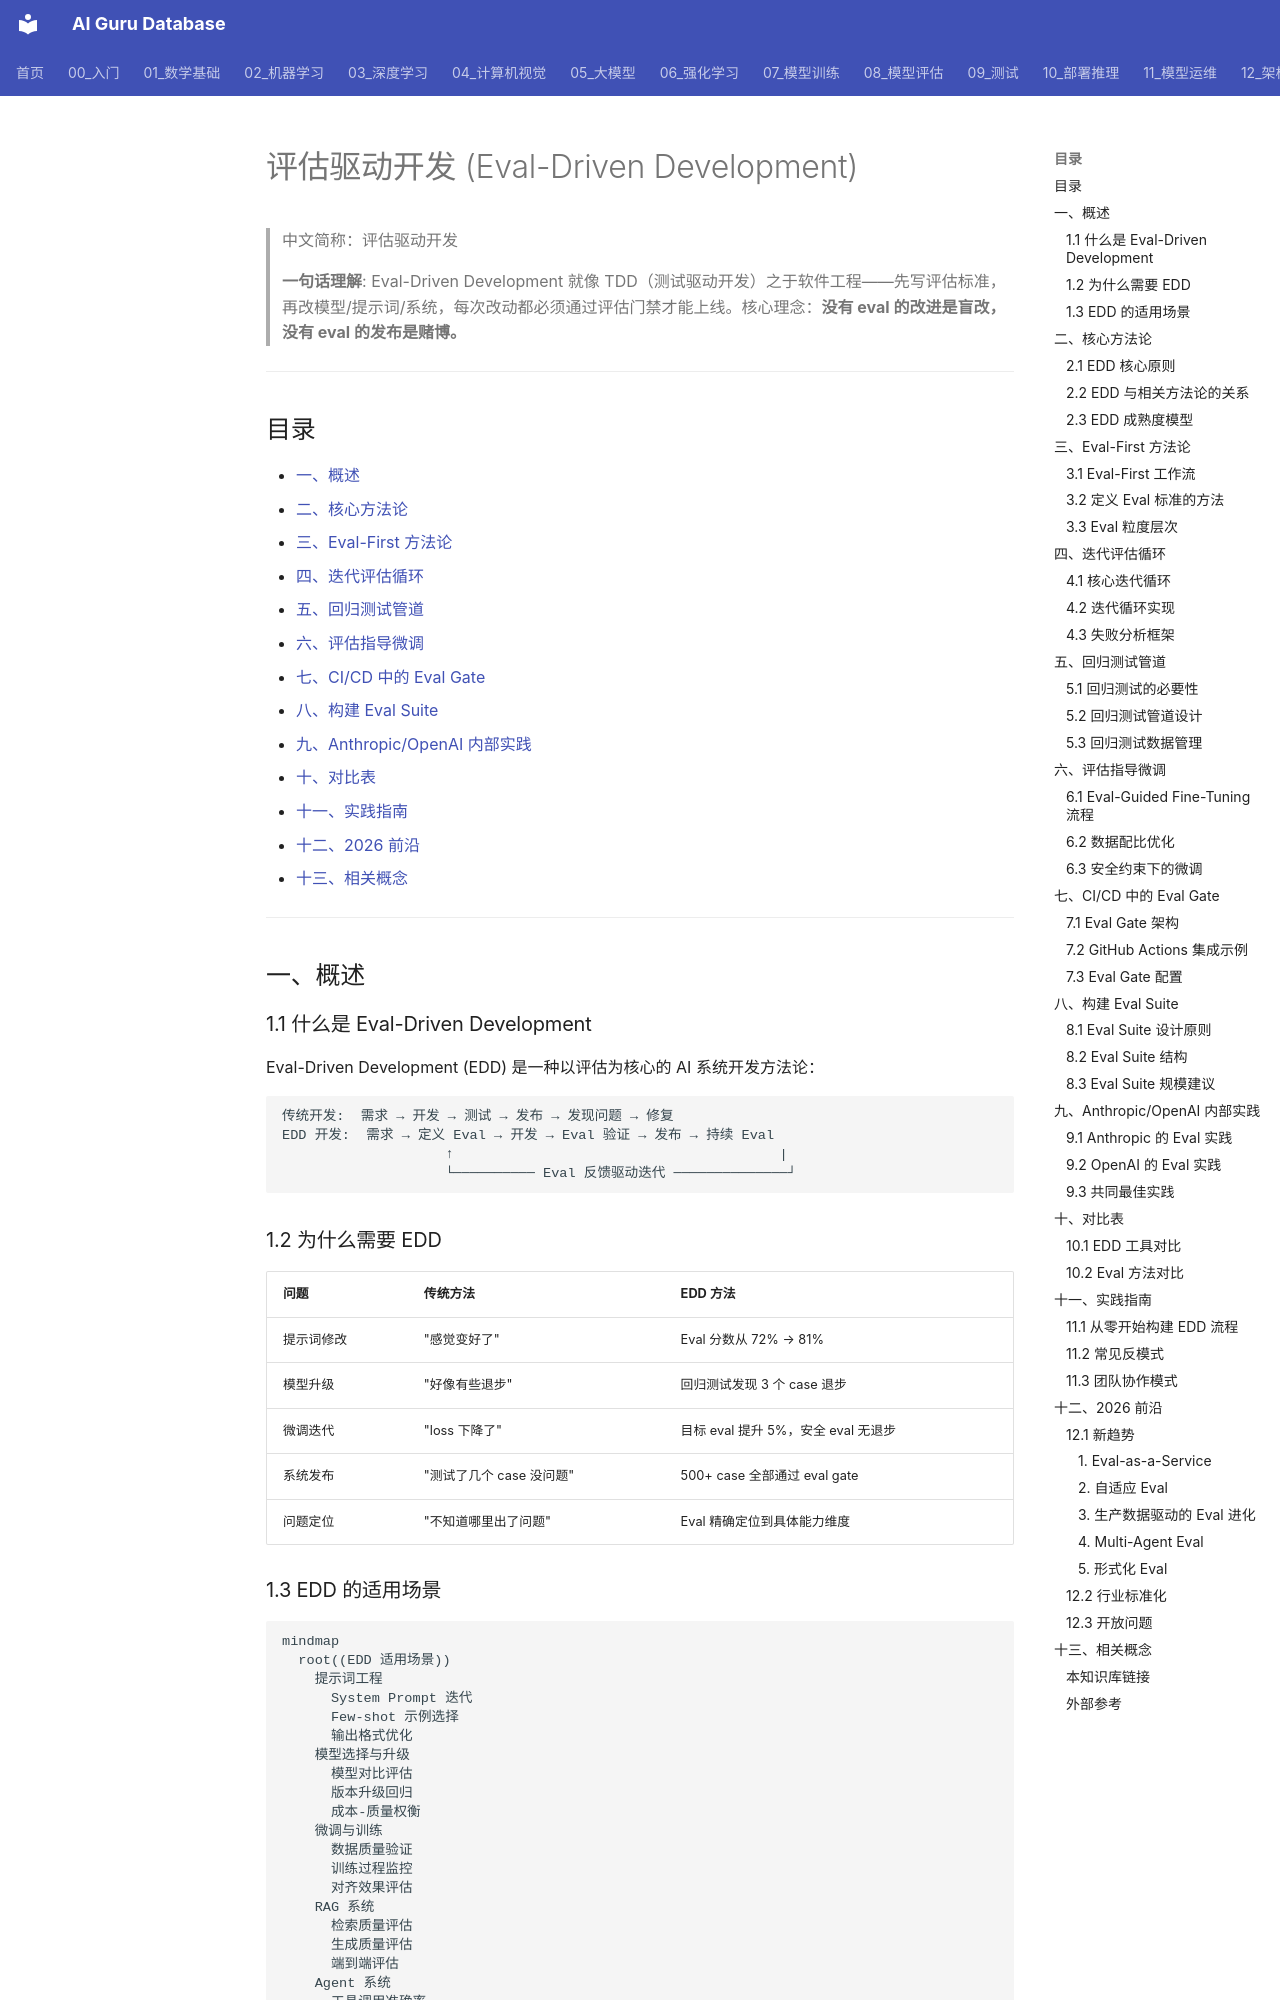

repository: ai-guru-global/ai-guru-database · page: 08_模型评估/04_评估工具/01_Eval_Driven_开发/index.html · generator: mkdocs

---
title: '评估驱动开发 (Eval-Driven Development)'
category: '08-model-evaluation'
tags: ["eval-driven", "methodology", "ci-cd", "regression-testing", "fine-tuning", "eval-gate", "iteration", "best-practices"]
summary: '系统讲解 Eval-Driven Development 方法论：Eval-first 开发范式、迭代评估循环、回归测试管道、评估指导微调、CI/CD 中的 eval gate、Anthropic/OpenAI 内部实践，以及如何构建生产级 eval suite。'
created: '2026-07-19'
updated: '2026-07-19'
tier: supporting
aliases:
  - "Eval Driven Development"
  - "评估驱动开发"
  - Eval_Driven_Development
sources: []

name_zh: "评估驱动开发"
---

# 评估驱动开发 (Eval-Driven Development)

> 中文简称：评估驱动开发

> **一句话理解**: Eval-Driven Development 就像 TDD（测试驱动开发）之于软件工程——先写评估标准，再改模型/提示词/系统，每次改动都必须通过评估门禁才能上线。核心理念：**没有 eval 的改进是盲改，没有 eval 的发布是赌博。**

---

## 目录

- [一、概述](#一概述)
- [二、核心方法论](#二核心方法论)
- [三、Eval-First 方法论](#三eval-first-方法论)
- [四、迭代评估循环](#四迭代评估循环)
- [五、回归测试管道](#五回归测试管道)
- [六、评估指导微调](#六评估指导微调)
- [七、CI/CD 中的 Eval Gate](#七cicd-中的-eval-gate)
- [八、构建 Eval Suite](#八构建-eval-suite)
- [九、Anthropic/OpenAI 内部实践](#九anthropicopenai-内部实践)
- [十、对比表](#十对比表)
- [十一、实践指南](#十一实践指南)
- [十二、2026 前沿](#十二2026-前沿)
- [十三、相关概念](#十三相关概念)

---

## 一、概述

### 1.1 什么是 Eval-Driven Development

Eval-Driven Development (EDD) 是一种以评估为核心的 AI 系统开发方法论：

```
传统开发:  需求 → 开发 → 测试 → 发布 → 发现问题 → 修复
EDD 开发:  需求 → 定义 Eval → 开发 → Eval 验证 → 发布 → 持续 Eval
                    ↑                                        |
                    └────────── Eval 反馈驱动迭代 ──────────────┘
```

### 1.2 为什么需要 EDD

| 问题 | 传统方法 | EDD 方法 |
|------|----------|----------|
| 提示词修改 | "感觉变好了" | Eval 分数从 72% → 81% |
| 模型升级 | "好像有些退步" | 回归测试发现 3 个 case 退步 |
| 微调迭代 | "loss 下降了" | 目标 eval 提升 5%，安全 eval 无退步 |
| 系统发布 | "测试了几个 case 没问题" | 500+ case 全部通过 eval gate |
| 问题定位 | "不知道哪里出了问题" | Eval 精确定位到具体能力维度 |

### 1.3 EDD 的适用场景

```mermaid
mindmap
  root((EDD 适用场景))
    提示词工程
      System Prompt 迭代
      Few-shot 示例选择
      输出格式优化
    模型选择与升级
      模型对比评估
      版本升级回归
      成本-质量权衡
    微调与训练
      数据质量验证
      训练过程监控
      对齐效果评估
    RAG 系统
      检索质量评估
      生成质量评估
      端到端评估
    Agent 系统
      工具调用准确率
      多步任务完成率
      安全边界测试
```

---

## 二、核心方法论
